Dataset: data (GitHub, CarLoOSX/GesturePredictor). Classes: bottom, circle, left, right, top.

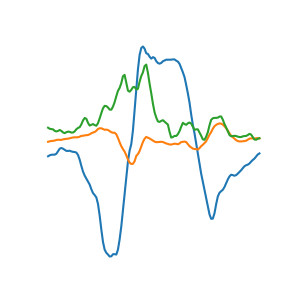
Label: left

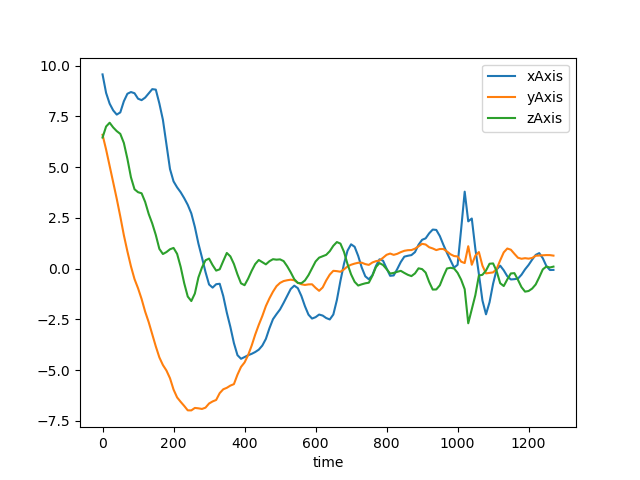
Label: circle

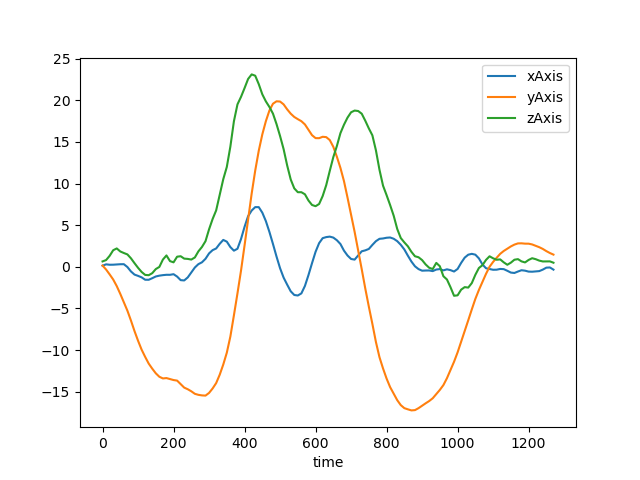
Label: bottom

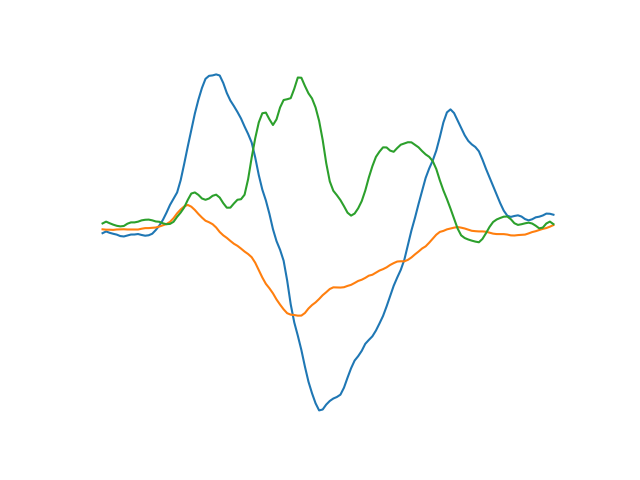
Label: right

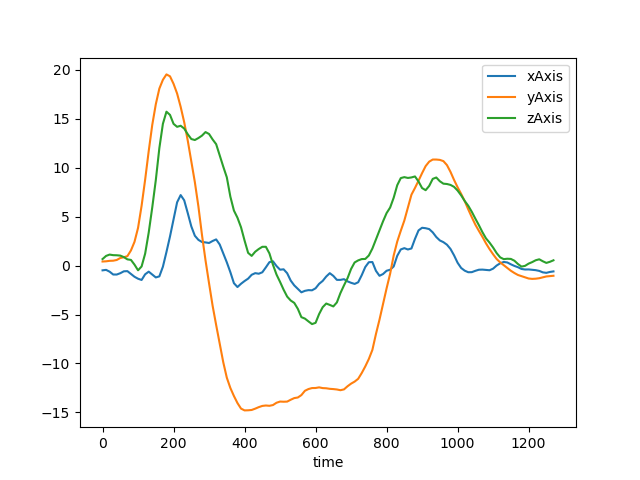
Label: top

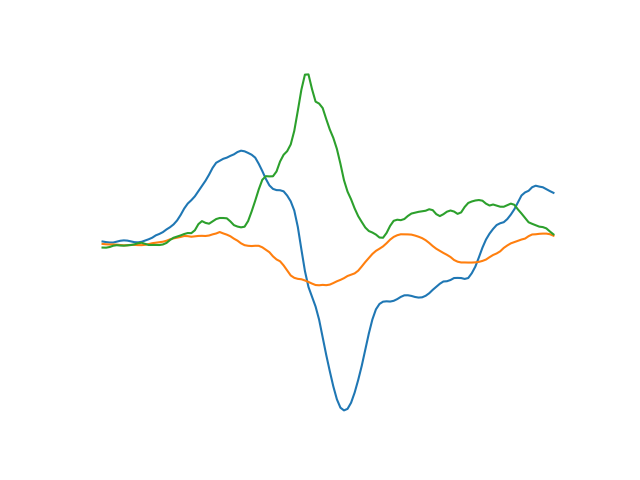
Label: right
